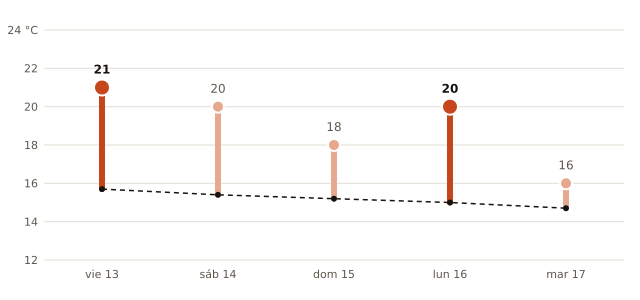

The file beside this chart, header and first rows:
fecha, máxima_prevista_C, máxima_normal_1991_2020_C
2026-11-13, 21, 15.7
2026-11-14, 20, 15.4
2026-11-15, 18, 15.2
2026-11-16, 20, 15.0
2026-11-17, 16, 14.7
